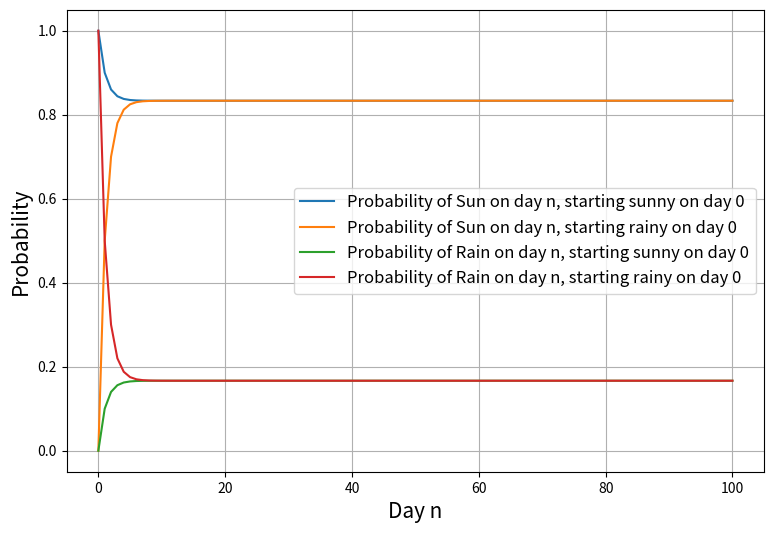
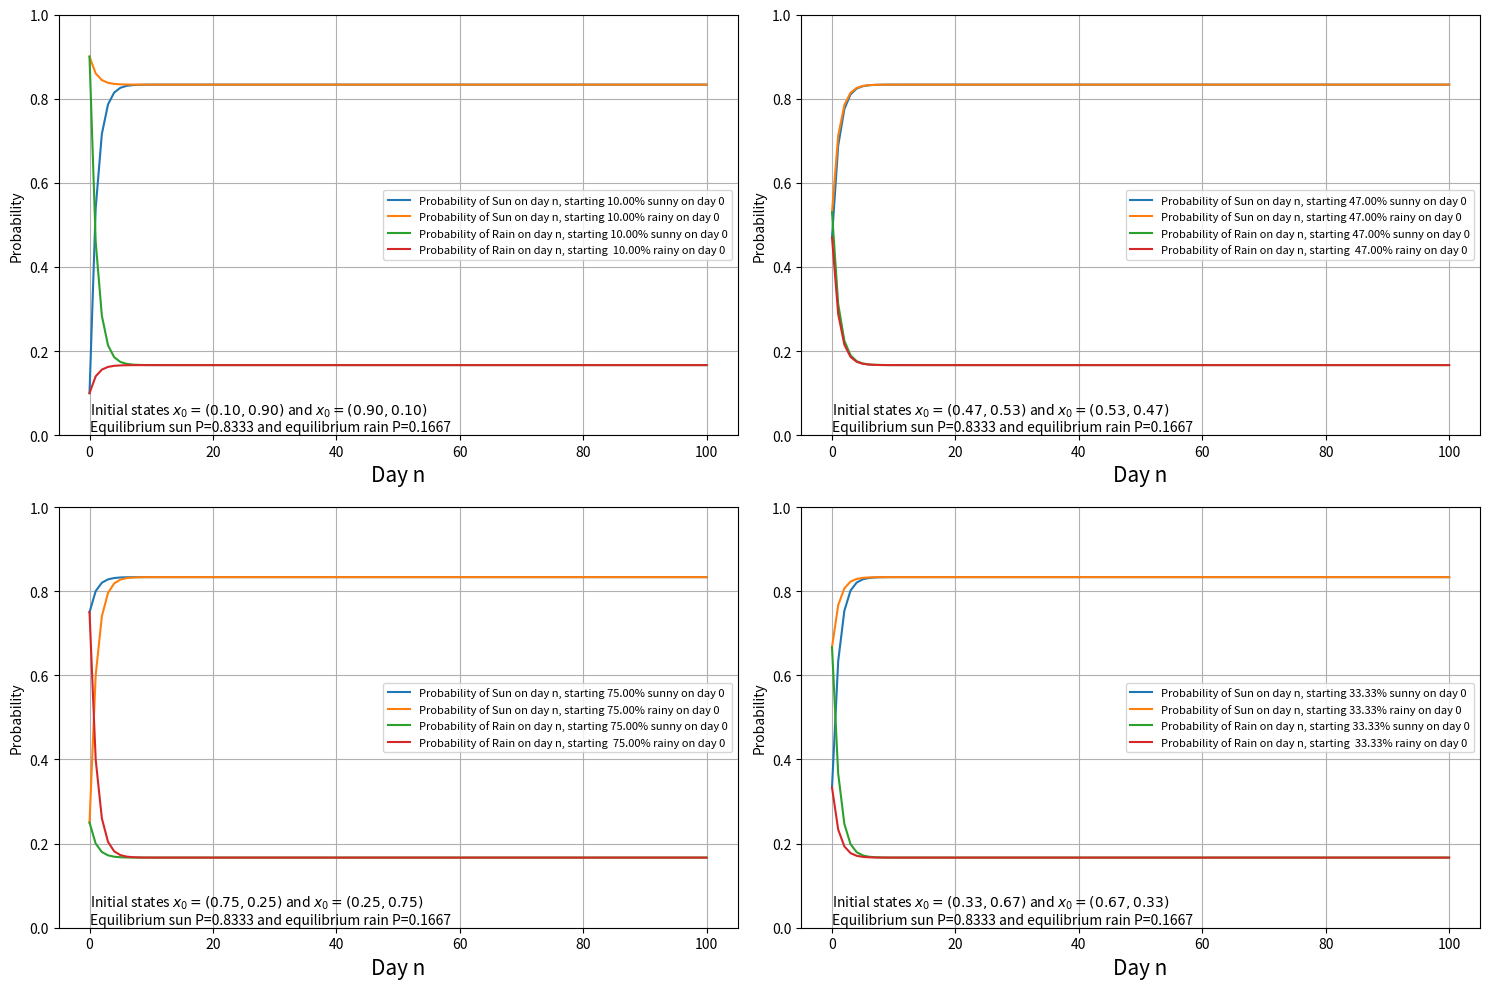
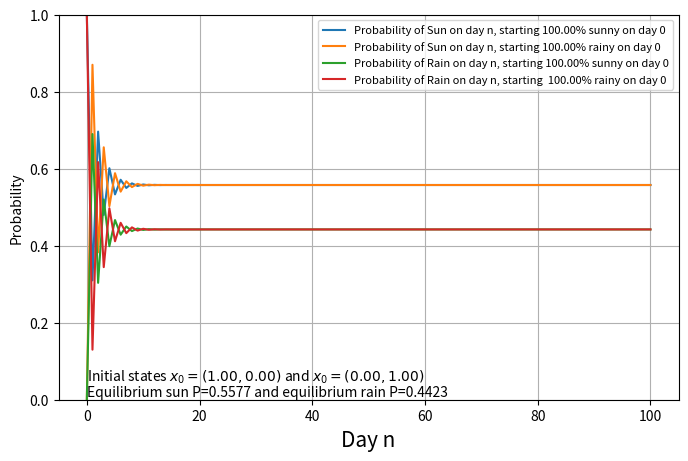
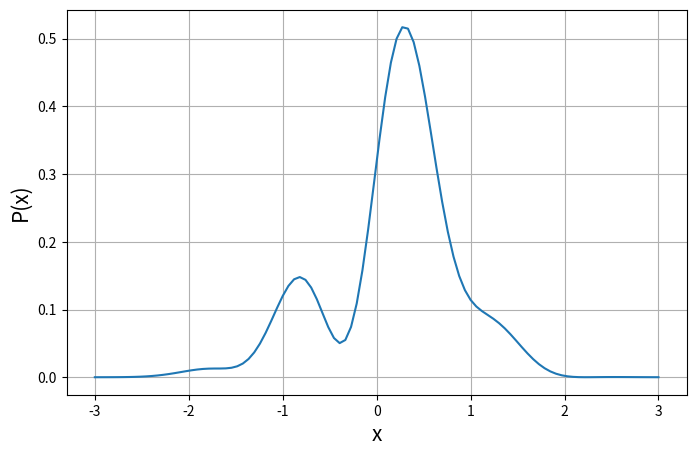
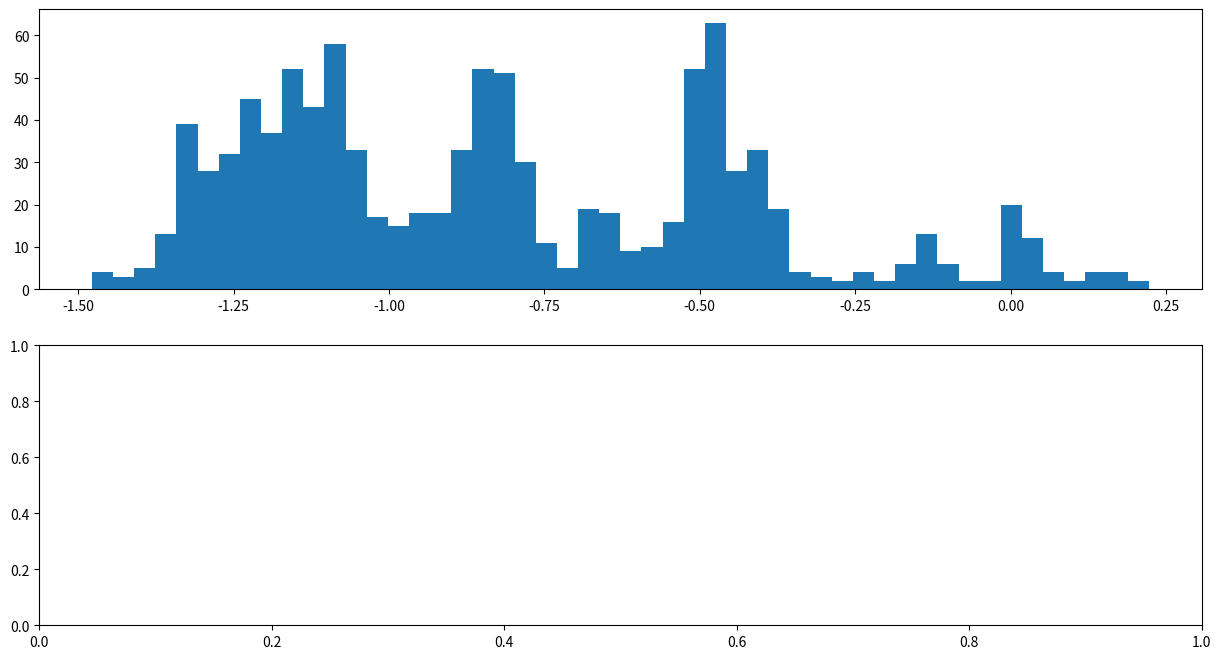

These charts were generated, in order, by the following Python code: (Note: this script raises an exception after producing the figures.)
#!/usr/bin/env python
# coding: utf-8
# In[1]:
import matplotlib.pyplot as plt
import numpy as np
get_ipython().run_line_magic('matplotlib', 'inline')
# In[439]:
def construct_P(a, c):
    '''
    This function returns a 2x2 NumPy array of the form, 
    
    |a  b|
    |c  d|
    
    Where b = 1-a
    and   d = 1-c
                                                
    '''
    return np.array([[a, 1-a],[c, 1-c]])
# In[441]:
# Predict the weather tomorrow
# construct the transition matrix
P = construct_P(0.9, 0.5)
# initial state vector, n=0 (today is sunny)
x0 = np.array([1,0])
# state n=1 (tomorrow)
x1 = np.dot(x0,P)
print('x1 =',x1)
# In[442]:
# Predict the weather the day after tomorrow
# state n=2 (the day after tomorrow)
x2 = np.dot(x1,P)
print(x2)
# In[448]:
def get_forecast(P, x0, numdays):
  '''
  Applies a Markov Chain to the initial state vector x0 using the transition matrix P.
  Returns a list containing the resulting chain with elements x_i+1 = x_i P, for 'numdays' iterations. 
  
  '''
  # set the first iteration to the initial state vector
  xn = x0
  
  # store the vector components in lists
  P_if_sunny = [xn[0]]
  P_if_rainy = [xn[1]]
  
  for day in range(numdays):
      
      # iterate the Markov Chain: x_i+1 = x_i P 
      xn = np.dot(xn,P)
      # append the lists with resulting vector components 
      P_if_sunny += [xn[0]]
      P_if_rainy += [xn[1]]
      
  # return the lists containing the Markov Chain results
  return P_if_sunny, P_if_rainy
# In[449]:
# Plot the Markov chain for initial state x0=(1,0)
# construct the transition matrix
P = construct_P(0.9, 0.5)
# initial state sunny
x0sun = np.array([1,0])
sun_P_if_sunny, rain_P_if_sunny = get_forecast(P, x0sun, 100)
# initial state rainy
x0rain = np.array([0,1])
sun_P_if_rainy, rain_P_if_rainy = get_forecast(P, x0rain, 100)
# ***************** plotting results *****************
plt.figure(figsize=(9,6))
plt.plot(sun_P_if_sunny, label='Probability of Sun on day n, starting sunny on day 0')
plt.plot(sun_P_if_rainy, label='Probability of Sun on day n, starting rainy on day 0')
plt.plot(rain_P_if_sunny, label='Probability of Rain on day n, starting sunny on day 0')
plt.plot(rain_P_if_rainy, label='Probability of Rain on day n, starting rainy on day 0')
plt.legend(loc='best', fontsize=12)
plt.grid('on')
plt.xlabel('Day n', fontsize=15)
plt.ylabel('Probability', fontsize=15);
# In[355]:
# print the steady state probabilities and check that they sum to 1
print('The steady state probability of sun is', sun_P_if_sunny[-1])
print('The steady state probability of rain is', rain_P_if_rainy[-1])
print('The probability of getting weather should sum to 1, let\'s check: P_sun + P_rain =',  sun_P_if_sunny[-1]+rain_P_if_rainy[-1])
# In[438]:
# check prediction for transition matrix
def make_predictions(a,b,c,d):
    '''
    Calculates the predicted steady state for the general transition matrix,
    
    |a  b|
    |c  d|
    
    Where b = 1-a
    and   d = 1-c
    
    Prints the eigenvalues and the predictions for steady state probabilities
    of sun and rain. 
    
    '''
    print('The eigenvalues are:')
    print('lambda 1: 1')
    print('lambda 2:', a+d-1)
    denom = 1 + b/c
    predict = np.array([1/denom,(b/c)/denom])
    print('\nWe predict the steady state probability for sun to be', predict[0] )
    print('We predict the steady state probability for rain to be', predict[1] )
    return
# Check that the mathematical predicted results match the 
# results from the computational process
P = construct_P(0.9, 0.5)
a = P[0,0]
b = P[0,1]
c = P[1,0]
d = P[1,1]
make_predictions(a,b,c,d)
# In[460]:
def plot_forecast(P, x0, ax):
    '''
    Plots the state vectors as a function of n for 100 iterations
    of the Markov Chain given the transition matrix P, initial state, X0,
    and ax, the matplotlib axis to plot to. 
    '''
   
    # set the initial state vectors 
    x0sun = np.array([x0[0],x0[1]])
    x0rain = np.array([x0[1],x0[0]])
    # get the forecast by applying 100 iterations of the Markov Chain
    sun_P_if_sunny, rain_P_if_sunny = get_forecast(P, x0sun, 100)
    sun_P_if_rainy, rain_P_if_rainy = get_forecast(P, x0rain, 100)
    
    # ***************** plotting results *****************
    ax.plot(sun_P_if_sunny, label='Probability of Sun on day n, starting {:0.2f}% sunny on day 0'.format(x0[0]*100))
    ax.plot(sun_P_if_rainy, label='Probability of Sun on day n, starting {:0.2f}% rainy on day 0'.format(100- x0[1]*100))
    ax.plot(rain_P_if_sunny, label='Probability of Rain on day n, starting {:0.2f}% sunny on day 0'.format(100-x0[1]*100))
    ax.plot(rain_P_if_rainy, label='Probability of Rain on day n, starting  {:0.2f}% rainy on day 0'.format(x0[0]*100))
    ax.legend(loc='best', fontsize=8)
    ax.grid('on')
    
    ax.set_ylim(0,1)
    ax.set_xlabel('Day n', fontsize=15)
    ax.set_ylabel('Probability', fontsize=10);
    
    ax.annotate('Equilibrium sun P={:0.4f} and equilibrium rain P={:0.4f}'.format(sun_P_if_sunny[-1], rain_P_if_sunny[-1]), 
                xy=(0.01, 0.01))
    
    ax.annotate('Initial states $x_0=({:0.2f},{:0.2f})$ and $x_0=({:0.2f},{:0.2f})$'.format(x0sun[0], x0sun[1],x0rain[0],x0rain[1]), 
                xy=(0.01, 0.05))
    
    return
# In[461]:
# Check that the final steady state remains the same,
# no matter the initial state vector chosen
fig, ax = plt.subplots(2,2, figsize=(15,10))
P = construct_P(0.9, 0.5)
x1 = np.array([0.1,0.9])
plot_forecast(P, x1, ax[0,0])
x2 = np.array([0.47,0.53])
plot_forecast(P, x2, ax[0,1])
x3 = np.array([0.75,0.25])
plot_forecast(P, x3, ax[1,0])
x4 = np.array([1/3,2/3])
plot_forecast(P, x4, ax[1,1])
        
plt.tight_layout()
# In[515]:
# test predictions an steady state for new transition matrix
a = 0.31
b = 0.69
c = 0.87
d = 0.13
make_predictions(a,b,c,d)
# In[516]:
x0 = np.array([1,0])
P = np.array([[a,b],[c,d]])
fig, ax = plt.subplots(1,1, figsize=(8,5))
plot_forecast(P, x0, ax)
# In[13]:
def prob_p(x):
    '''
    Returns the probability that x is sampled from p(x)
    
    p(x) = (2*sqrt(pi))^(-1)*[sin5x + sin2x +2]*exp(-x^2)
    
    '''
    
    # break the function into smaller chunks to prevent entry mistakes 
    piece1 = 1/(2*np.pi)
    
    piece2 = np.sin(5*x) + np.sin(2*x) + 2
    
    piece3 = np.exp(-x*x)
    
    
    # return p(x)
    return piece1*piece2*piece3
# In[254]:
def normal_distribution(x, sigma):
    '''
    Uses the Box-Muller method to return a random sample from the normal 
    distribution centered at 'x' and with standard deviation, 'sigma'
    '''
    
    # get two randum numbers from a uniform distribution
    u1 = np.random.rand()
    u2 = np.random.rand()
    
    # using the random numbers sample the normal distribution
    BM = np.sqrt(-2*np.log(u1))*np.cos(2*np.pi*u2)
    
    return sigma*BM+x
# In[436]:
fig, ax = plt.subplots(1,1, figsize=(8,5))
x = np.linspace(-3,3,100)
ax.plot(x, prob_p(x))
ax.grid('on')
ax.set_xlabel('x', fontsize=15)
ax.set_ylabel('P(x)', fontsize=15);
# In[257]:
def metropolis_point(x, sigma, prob, count):
    '''
    Uses the Metropolis-Hastings algorithm to select the next sample, 
    x_n+1 from probability distribution 'prob' given the current value x_n, 
    and the standard deviation chosen for the proposal distribution. 
    
    Returns:
    - x_n+1
    - count
    
    Count = count+1 if the proposed value is accepted and count if
    the proposed value is rejected. 
    
    '''
    
    # Step 1: Draw a test value
    
    y = normal_distribution(x, sigma)
    
    # Step 2: Get the acceptance probability
    
    alpha = np.min([1, prob(y)/prob(x)])
    
    # Step 3: Draw a random number
    
    u = np.random.rand()
    # Step 4: If  u < α, ACCEPT the change
    if alpha > u:
        return y, count + 1
    
    # Step 5 If  u > α, REJECT the change
    else:
        return x, count
    
# In[509]:
def random_walk_metropolis(x0, sigma, num_iter, prob, burn_in = 0):
    '''
    Collects 'num_iter' samples from a Metropolis-Hastings chain starting at 'x0'. 
    The standard deviation of the proposal distribution, sigma, and the desired 
    probability distribution, prob, are given in the arguments. 
    If burn_in is set to a value greater than 0, the algorithm uses this value as
    a burn-in period.
    
    This function plots the resulting chain in a two panel figure. The top figure 
    shows a histogram of the samples in the chain with the function p(x) overlaid. The
    bottom figure shows the actual chain of x_n values. 
    '''
        
    # if there is a burn in selected, we should ignore the initial value
    if burn_in ==0:
        x_values = [x0]
    else:
        x_values = []
    
    # begin the count of accepted values with count=0
    count = 0
    
    # collect 'num_iter' samples from the Metropolis-Hastings chain
    next_value = x0
    for n in range(num_iter):
        
        if burn_in==0 or n>burn_in:
            
            next_value, count = metropolis_point(next_value, sigma, prob, count)
            x_values.append(next_value)
            
        else:
            next_value, count2 = metropolis_point(next_value, sigma, prob, count)
      
    
    # plot the results
    
    fig, ax = plt.subplots(2,1, figsize=(15,8))
    # plot the top figure
    
    ax[0].hist(x_values, bins=50, normed=True, facecolor='#FFC1C1', edgecolor='black')
    x = np.linspace(-3,3,100)
    ax[0].plot(x, prob(x), color = 'blue')
    ax[0].grid('on')
    ax[0].set_xlabel('x', fontsize=15)
    ax[0].set_ylabel('P(x)', fontsize=15)
    
    max_y = ax[0].get_ylim()[1]
    
    # annotate the top figure with details including the x_0 and sigma values used
    # as well as the acceptance rate and burn in period (if any)
    if burn_in==0:
        ax[0].annotate('$x_0$ = {} \n$\sigma$ = {} \nAcceptance rate = {:0.4f} \n{} iterations'.format(x0,sigma, count/(num_iter), num_iter)
                   ,xy=(1.5, max_y-max_y*0.4), fontsize=15)
    else:
        ax[0].annotate('$x_0$ = {} \n$\sigma$ = {} \nAcceptance rate = {:0.4f} \n{} iterations \nBurn in = {}'.format(x0,sigma, count/(num_iter-burn_in), num_iter, burn_in)
                   ,xy=(1.5, max_y-max_y*0.5), fontsize=15)
    
    # plot the bottom figure
    
    ax[1].plot(x_values, 'o-', linewidth=0.75, markersize=0.75, markerfacecolor='red', markeredgecolor='red')
    ax[1].grid('on')
    ax[1].set_xlabel('nth iteration', fontsize=15)
    ax[1].set_ylabel('$x_n$', fontsize=15)
    
    plt.tight_layout()
    
    return
# In[490]:
random_walk_metropolis(-1, 0.025, 1000, prob_p)
# In[492]:
random_walk_metropolis(-1, 1, 1000, prob_p)
# In[494]:
random_walk_metropolis(-1, 50, 1000, prob_p)
# In[496]:
random_walk_metropolis(-1, 0.025, 50000, prob_p)
# In[497]:
random_walk_metropolis(-1, 1, 50000, prob_p)
# In[498]:
random_walk_metropolis(-1, 50, 50000, prob_p)
# In[501]:
random_walk_metropolis(-3, 0.2, 1000, prob_p)
# In[502]:
random_walk_metropolis(-3, 0.2, 1000, prob_p)
# In[503]:
random_walk_metropolis(-3, 0.2, 1000, prob_p)
# In[513]:
random_walk_metropolis(-3, 0.2, 1000, prob_p, burn_in = 200)
# In[517]:
random_walk_metropolis(-3, 0.2, 1000, prob_p, burn_in = 200)
# In[518]:
random_walk_metropolis(-3, 0.2, 1000, prob_p, burn_in = 200)